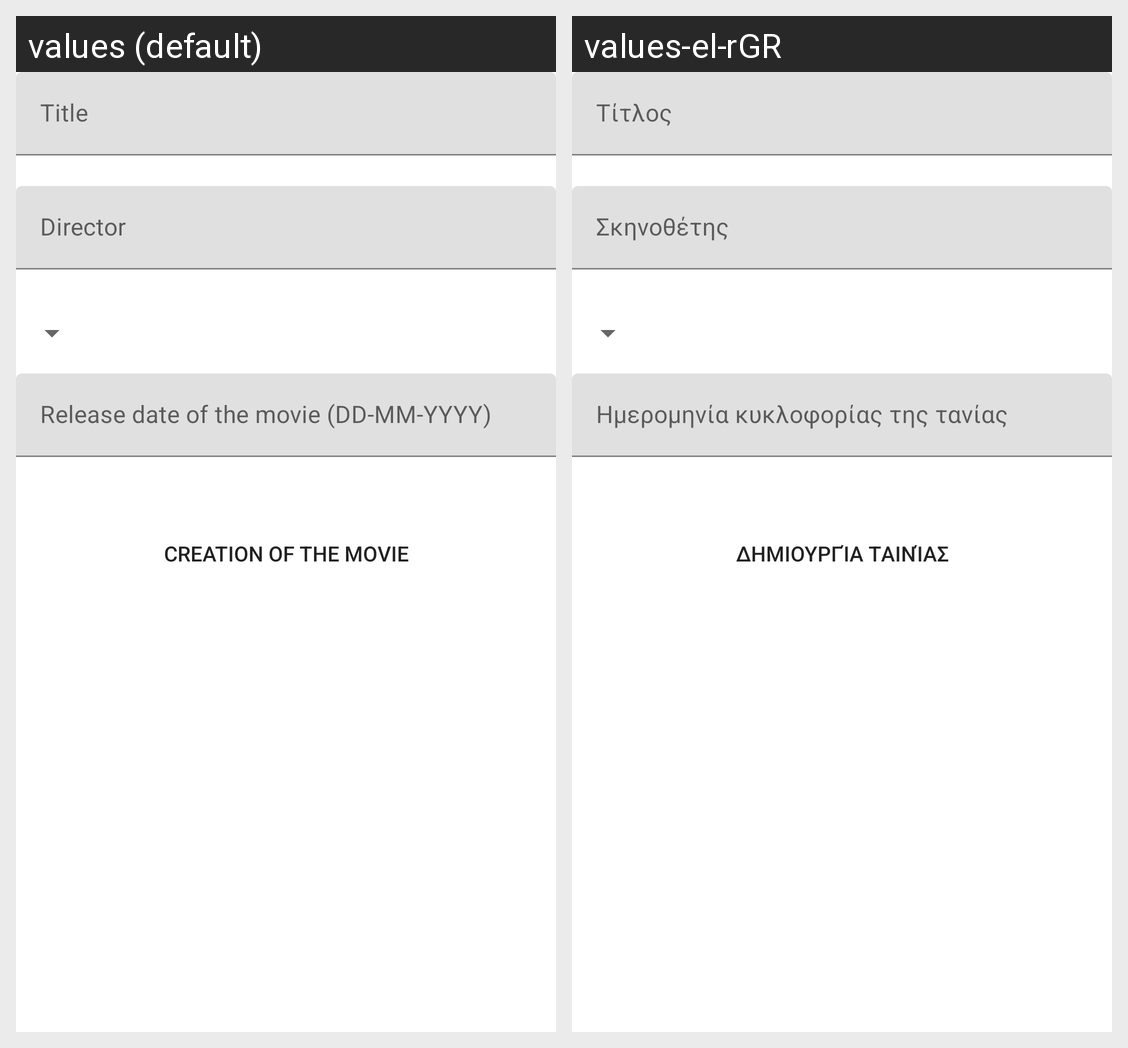

The same Android screen rendered under two of its app's locales, left to right. List the strings drawn on it with the default value and each locale's translation.
Android screen res/layout/activity_create.xml rendered under 2 locales, left to right: values (default), values-el-rGR. Device: Nexus 5 (rendered at 1080×1920; each locale shown at half size, 540×960, under a caption strip naming it); theme Theme.Movielistproject.
Strings drawn on this screen, with the default value and each locale's value (text and hints the layout hard-codes, and strings that could not be matched under every locale, appear in the picture but are not listed):

title
  values: Title
  values-el-rGR: Τίτλος

director
  values: Director
  values-el-rGR: Σκηνοθέτης

dor
  values: Release date of the movie (DD-MM-YYYY)
  values-el-rGR: Ημερομηνία κυκλοφορίας της τανίας

save
  values: Creation of the Movie
  values-el-rGR: Δημιουργία ταινίας
